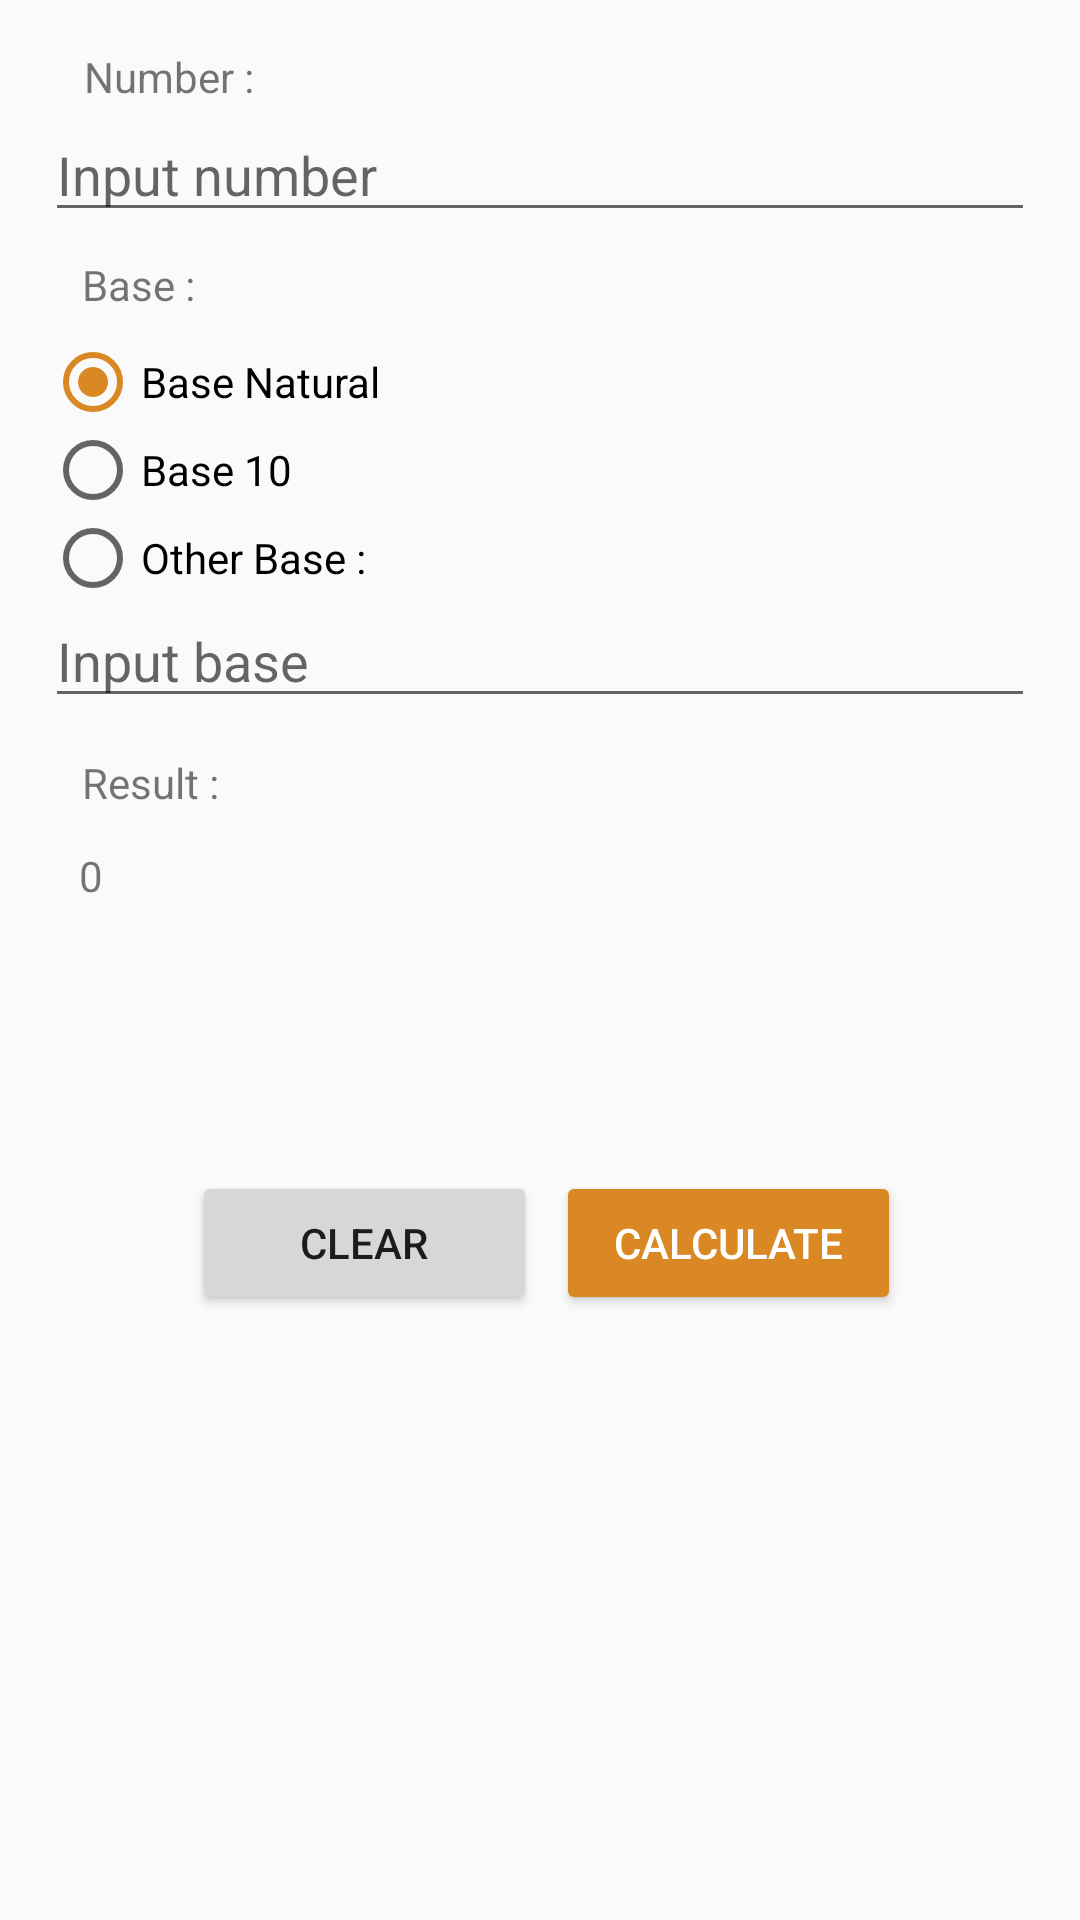

Android layout source for this screen:
<!-- AndroidManifest.xml: application theme AppTheme -->
<!-- res/layout/activity_logarithm.xml -->
<?xml version="1.0" encoding="utf-8"?>
<android.support.constraint.ConstraintLayout
    xmlns:android="http://schemas.android.com/apk/res/android"
    xmlns:app="http://schemas.android.com/apk/res-auto"
    xmlns:tools="http://schemas.android.com/tools"
    android:layout_width="match_parent"
    android:layout_height="match_parent">

    <TextView
        android:id="@+id/textView"
        android:layout_width="91dp"
        android:layout_height="20dp"
        android:layout_marginStart="8dp"
        android:layout_marginTop="16dp"
        android:layout_marginEnd="8dp"
        android:text="Number :"
        app:layout_constraintEnd_toEndOf="parent"
        app:layout_constraintHorizontal_bias="0.079"
        app:layout_constraintStart_toStartOf="parent"
        app:layout_constraintTop_toTopOf="parent" />

    <EditText
        android:id="@+id/input_number_log"
        android:layout_width="330dp"
        android:layout_height="wrap_content"
        android:layout_marginStart="8dp"
        android:layout_marginEnd="8dp"
        android:ems="10"
        android:hint="Input number"
        android:inputType="number"
        android:singleLine="true"
        app:layout_constraintEnd_toEndOf="parent"
        app:layout_constraintStart_toStartOf="parent"
        app:layout_constraintTop_toBottomOf="@+id/textView" />

    <TextView
        android:id="@+id/textView7"
        android:layout_width="wrap_content"
        android:layout_height="wrap_content"
        android:layout_marginStart="8dp"
        android:layout_marginTop="12dp"
        android:layout_marginEnd="8dp"
        android:text="Result :"
        app:layout_constraintEnd_toEndOf="parent"
        app:layout_constraintHorizontal_bias="0.065"
        app:layout_constraintStart_toStartOf="parent"
        app:layout_constraintTop_toBottomOf="@+id/radioGroup" />

    <Button
        android:id="@+id/btn_calculate_log"
        style="@style/Widget.AppCompat.Button.Colored"
        android:layout_width="115dp"
        android:layout_height="wrap_content"
        android:layout_marginStart="8dp"
        android:layout_marginTop="8dp"
        android:layout_marginEnd="60dp"
        android:layout_marginBottom="8dp"
        android:text="Calculate"
        app:layout_constraintBottom_toBottomOf="parent"
        app:layout_constraintEnd_toEndOf="parent"
        app:layout_constraintHorizontal_bias="0.863"
        app:layout_constraintStart_toEndOf="@+id/btn_reset_log"
        app:layout_constraintTop_toTopOf="parent"
        app:layout_constraintVertical_bias="0.664" />

    <Button
        android:id="@+id/btn_reset_log"
        android:layout_width="115dp"
        android:layout_height="wrap_content"
        android:layout_marginStart="64dp"
        android:layout_marginTop="8dp"
        android:layout_marginBottom="8dp"
        android:text="Clear"
        app:layout_constraintBottom_toBottomOf="parent"
        app:layout_constraintStart_toStartOf="parent"
        app:layout_constraintTop_toTopOf="parent"
        app:layout_constraintVertical_bias="0.664" />

    <TextView
        android:id="@+id/txt_result_log"
        android:layout_width="227dp"
        android:layout_height="wrap_content"
        android:layout_marginStart="8dp"
        android:layout_marginTop="12dp"
        android:layout_marginEnd="8dp"
        android:layout_marginBottom="8dp"
        android:text="0"
        app:layout_constraintBottom_toBottomOf="parent"
        app:layout_constraintEnd_toEndOf="parent"
        app:layout_constraintHorizontal_bias="0.156"
        app:layout_constraintStart_toStartOf="parent"
        app:layout_constraintTop_toBottomOf="@+id/textView7"
        app:layout_constraintVertical_bias="0.0" />

    <RadioGroup
        android:id="@+id/radioGroup"
        android:layout_width="330dp"
        android:layout_height="127dp"
        android:layout_marginStart="8dp"
        android:layout_marginTop="8dp"
        android:layout_marginEnd="8dp"
        app:layout_constraintEnd_toEndOf="parent"
        app:layout_constraintStart_toStartOf="parent"
        app:layout_constraintTop_toBottomOf="@+id/textView2">

        <RadioButton
            android:id="@+id/rd_natural_log"
            android:layout_width="match_parent"
            android:layout_height="wrap_content"
            android:layout_weight="1"
            android:checked="true"
            android:text="Base Natural" />

        <RadioButton
            android:id="@+id/rd_10_log"
            android:layout_width="match_parent"
            android:layout_height="wrap_content"
            android:layout_weight="1"
            android:text="Base 10" />

        <RadioButton
            android:id="@+id/rd_base_log"
            android:layout_width="match_parent"
            android:layout_height="wrap_content"
            android:layout_weight="1"
            android:text="Other Base :" />

        <EditText
            android:id="@+id/input_base_log"
            android:layout_width="match_parent"
            android:layout_height="wrap_content"
            android:layout_weight="1"
            android:ems="10"
            android:hint="Input base"
            android:inputType="number"
            android:singleLine="true" />

    </RadioGroup>

    <TextView
        android:id="@+id/textView2"
        android:layout_width="wrap_content"
        android:layout_height="wrap_content"
        android:layout_marginStart="8dp"
        android:layout_marginTop="8dp"
        android:layout_marginEnd="8dp"
        android:text="Base :"
        app:layout_constraintEnd_toEndOf="parent"
        app:layout_constraintHorizontal_bias="0.063"
        app:layout_constraintStart_toStartOf="parent"
        app:layout_constraintTop_toBottomOf="@+id/input_number_log" />

</android.support.constraint.ConstraintLayout>
<!-- resources referenced by this layout -->
<resources>
  <style name="AppTheme" parent="Theme.AppCompat.Light.DarkActionBar">
          
          <item name="colorPrimary">@color/colorPrimary</item>
          <item name="colorPrimaryDark">@color/colorPrimaryDark</item>
          <item name="colorAccent">@color/colorAccent</item>
      </style>
  <color name="colorPrimary">#b35313</color>
  <color name="colorPrimaryDark">#833a10</color>
  <color name="colorAccent">#d98824</color>
</resources>
